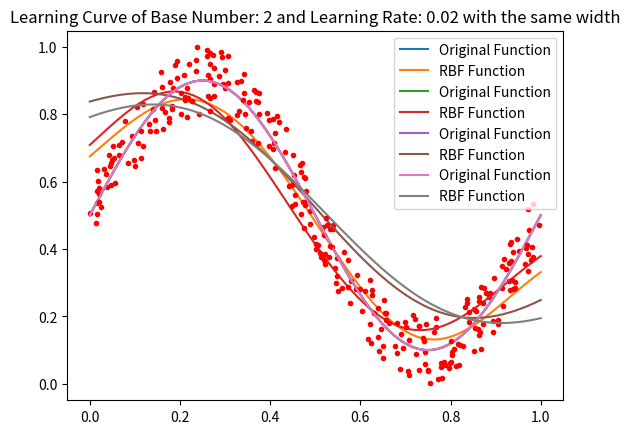
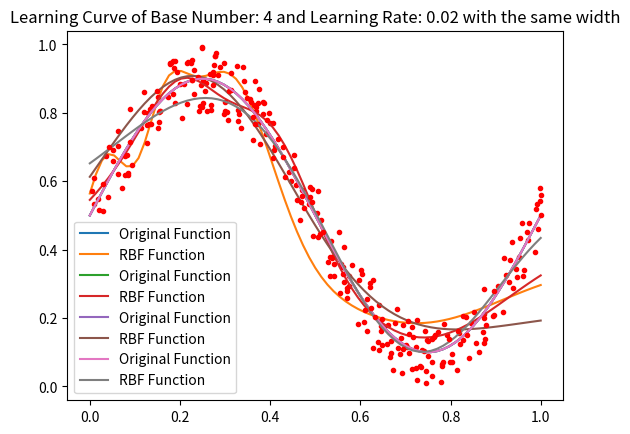
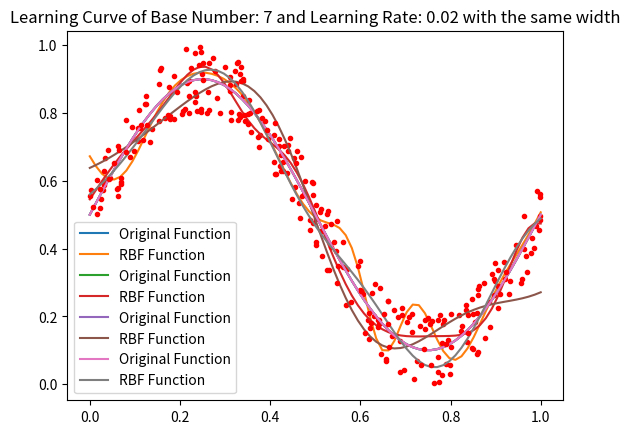
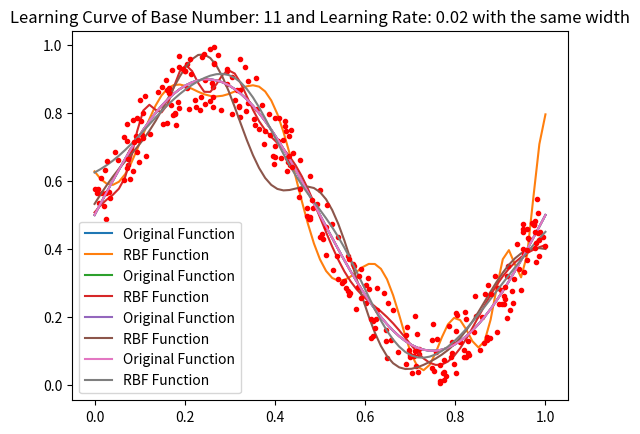
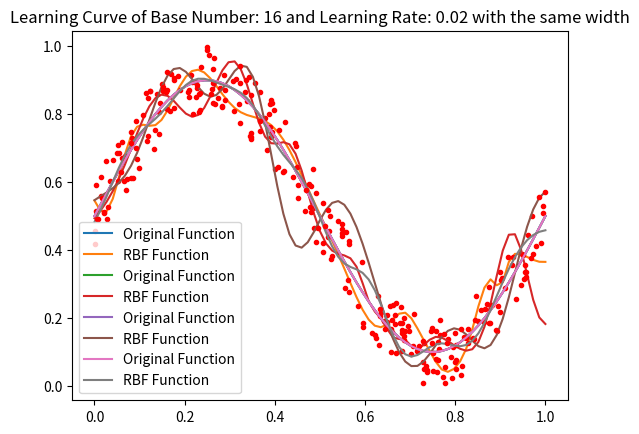

The script that saved these images, in order:

import random as rand;
import numpy as np;
import math;
import matplotlib.pyplot as plt;
def dataPoints():
    data = [];
    for i in range(75):
        x = rand.uniform(0,1)
        h = rand.uniform(-0.1, 0.1) + 0.5 + 0.4 * math.sin(2*math.pi*x);
        data.append([x,h,0])
    data = np.array(data)
    return data;
def whichGaussianCenter(centers,point):
    center = 0;
    distance = math.sqrt(math.pow((point[0] - centers[center,0]),2) + math.pow((point[1] - centers[center,1]),2))
    currentCenter = 0;
    for i in centers:
        currentDistance = math.sqrt(math.pow((centers[currentCenter,0]-point[0]),2) + math.pow((centers[currentCenter,1] - point[1]),2))
        if(currentDistance < distance):
           center = currentCenter;
           distance =  currentDistance;
        currentCenter +=1;
    return (center,distance)
def varianceCenter(distances):
    sumDistSquared=np.sum(np.power(distances,2));
    variance = sumDistSquared/len(distances);
    return variance;
def updateCenter(points):
    meanPoint = np.sum(points,0);
    meanPoint = meanPoint/len(points);
    return np.array(meanPoint);
def gaussianFunction(x,center,width):
   return math.exp((-1/(2*width))*(math.pow(x-center,2)));
def randWeights(baseNum):
    weightList = [];
    for i in range(baseNum+1):
        weightList.append(rand.uniform(-1,1));
    return np.array(weightList);
def outputLayer(w,x):
    return np.sum(np.matmul(w,x));
def sampleFunction():
    data = [];
    inputVal = np.linspace(0,1,num=75);
    for i in range(75):
        h = 0.5 + 0.4 * math.sin(2*math.pi*inputVal[i]);
        data.append(np.array([inputVal[i],h]))
    data = np.array(data)
    return data;
def simpleWidth(centers):
    largestDist = 0;
    for point1 in centers:
        for point2 in centers:
            dist = math.sqrt(math.pow((point1[0]-point2[0]),2) + math.pow((point1[1]-point2[1]),2))
            if dist > largestDist:
                largestDist = dist;
    return math.pow(largestDist/len(centers),2);
bases = [2, 4, 7, 11, 16];
n = [0.01 , 0.02]
for rate in n:
    for base in range(len(bases)):

        data= dataPoints();
        centers= np.zeros((bases[base],2))
        for i in range(bases[base]):
            centers[i]=  data[rand.randint(0, len(data)-1)][0 : 2]
        distanceCenter = np.zeros((len(data),bases[base]))
        centerUpdated = True;
        while(centerUpdated):
            centerUpdated = False;
            for point in range(len(data)):
                data[point][2], distanceCenter[point,0] = whichGaussianCenter(centers,data[point][0:2])
                distanceCenter[point,1] = data[point][2];
            for i in range(bases[base]):
                centerPoints = [];
                for point in data:
                    if(point[2] ==i ):
                        centerPoints.append(point[0:2]);
                centerPoints= np.array(centerPoints)
                if(len(centerPoints)!=0):
                    newCenter=updateCenter(centerPoints);
                    if(newCenter[0] != centers[i][0] or newCenter[1] != centers[i][1]):
                        centerUpdated = True;
                        centers[i][0:2] = newCenter[0:2];
        epochs = 100;
        widths = np.zeros(bases[base]);
        averageWidths = [];
        for i in range(bases[base]):
            distances = []
            for distance in distanceCenter:
                if distance[1] == i:
                    distances.append(distance[0]);
            distances = np.array(distances)
            if len(distances) >1:
                widths[i] = varianceCenter(distances);
            else:
                averageWidths.append(i);
        for i in averageWidths:
            widths[i] = np.sum(widths)/(len(widths)- len(averageWidths))
        weights= randWeights(bases[base]);
        for epoch in range(epochs):
            for dataPoint in data:
                outputInner = [1]; #1 is bias for perceptron
                desired = 0.5 + 0.4 * math.sin(2*math.pi*dataPoint[0]);
                for i in range(bases[base]):
                    outputInner.append(gaussianFunction(dataPoint[0], centers[i][0],widths[i]))
                outputInner = np.array(outputInner)
                output = outputLayer(weights,outputInner);
                weights = weights + rate*(desired - output)* outputInner;
        inputData=np.linspace(0,1,num=75)
        functionOutput = np.zeros((75,2))
        for inputX in range(len(inputData)):
            outputInner = [1];
            for i in range(bases[base]):
                    outputInner.append(gaussianFunction(inputData[inputX], centers[i][0],widths[i]))
            functionOutput[inputX][0] = inputData[inputX];
            functionOutput[inputX][1] = outputLayer(weights,outputInner);
        plt.figure(base);
        sampleFunctionVals= sampleFunction();
        test = data[:,0:2];
        plt.plot(sampleFunctionVals[:,0],sampleFunctionVals[:,1],label = "Original Function" )
        plt.plot(functionOutput[:,0],functionOutput[:,1], label = "RBF Function")
        plt.plot(data[:,0],data[:,1], "r.")
        plt.legend()
        plt.title('Learning Curve of Base Number: '+str(bases[base])+" and Learning Rate: "+str(rate)+" with Differing widths");
        plt.show()

for rate in n:
    for base in range(len(bases)):

        data= dataPoints();
        centers= np.zeros((bases[base],2))
        for i in range(bases[base]):
            centers[i]=  data[rand.randint(0, len(data)-1)][0 : 2]
        distanceCenter = np.zeros((len(data),bases[base]))
        centerUpdated = True;
        while(centerUpdated):
            centerUpdated = False;
            for point in range(len(data)):
                data[point][2], distanceCenter[point,0] = whichGaussianCenter(centers,data[point][0:2])
                distanceCenter[point,1] = data[point][2];
            for i in range(bases[base]):
                centerPoints = [];
                for point in data:
                    if(point[2] ==i ):
                        centerPoints.append(point[0:2]);
                centerPoints= np.array(centerPoints)
                if(len(centerPoints)!=0):
                    newCenter=updateCenter(centerPoints);
                    if(newCenter[0] != centers[i][0] or newCenter[1] != centers[i][1]):
                        centerUpdated = True;
                        centers[i][0:2] = newCenter[0:2];
        epochs = 100;
        widths = np.zeros(bases[base]);
        averageWidths = [];
        simpleWidthVal = simpleWidth(centers)
        for i in range(bases[base]):
            widths[i] = simpleWidthVal;
        weights= randWeights(bases[base]);
        for epoch in range(epochs):
            for dataPoint in data:
                outputInner = [1]; #1 is bias for perceptron
                desired = 0.5 + 0.4 * math.sin(2*math.pi*dataPoint[0]);
                for i in range(bases[base]):
                    outputInner.append(gaussianFunction(dataPoint[0], centers[i][0],widths[i]))
                outputInner = np.array(outputInner)
                output = outputLayer(weights,outputInner);
                weights = weights + rate*(desired - output)* outputInner;
        inputData=np.linspace(0,1,num=75)
        functionOutput = np.zeros((75,2))
        for inputX in range(len(inputData)):
            outputInner = [1];
            for i in range(bases[base]):
                    outputInner.append(gaussianFunction(inputData[inputX], centers[i][0],widths[i]))
            functionOutput[inputX][0] = inputData[inputX];
            functionOutput[inputX][1] = outputLayer(weights,outputInner);
        plt.figure(base);
        sampleFunctionVals= sampleFunction();
        test = data[:,0:2];
        plt.plot(sampleFunctionVals[:,0],sampleFunctionVals[:,1],label = "Original Function" )
        plt.plot(functionOutput[:,0],functionOutput[:,1], label = "RBF Function")
        plt.plot(data[:,0],data[:,1], "r.")
        plt.legend()
        plt.title('Learning Curve of Base Number: '+str(bases[base])+" and Learning Rate: "+str(rate)+" with the same width");
        plt.show()
        


    

